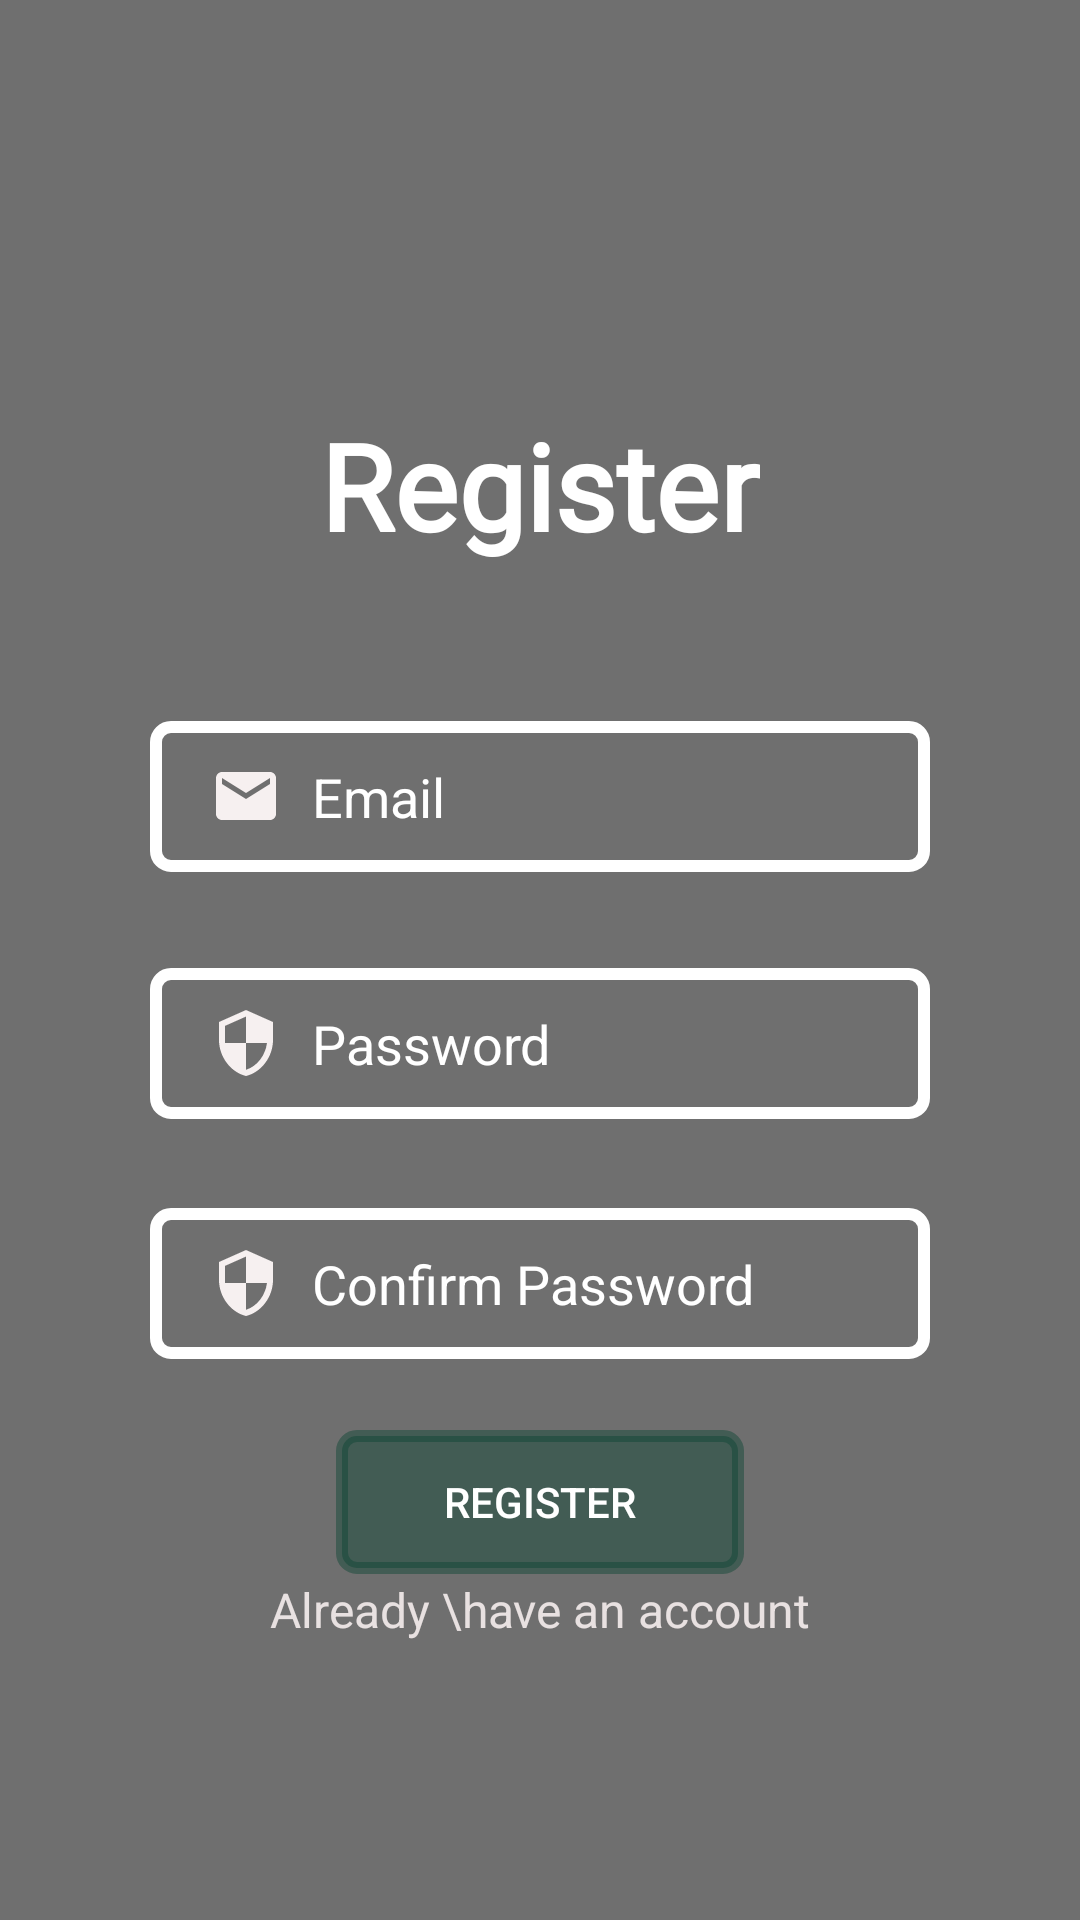

Produce the Android XML layout that renders to this screen, including the resource entries it uses.
<!-- AndroidManifest.xml: application theme Theme.Final7th -->
<!-- res/layout/activity_register.xml -->
<?xml version="1.0" encoding="utf-8"?>
<androidx.constraintlayout.widget.ConstraintLayout xmlns:android="http://schemas.android.com/apk/res/android"
    xmlns:app="http://schemas.android.com/apk/res-auto"
    xmlns:tools="http://schemas.android.com/tools"
    android:layout_width="match_parent"
    android:layout_height="match_parent"
    tools:context=".RegisterActivity"
    android:background="@drawable/up">

    <View
        android:layout_width="match_parent"
        android:layout_height="match_parent"
        android:background="#90000000"
        />

    <ScrollView
        android:layout_width="match_parent"
        android:layout_height="match_parent"
        android:fillViewport="true"
        tools:layout_editor_absoluteX="0dp"
        tools:layout_editor_absoluteY="-36dp">

        <androidx.constraintlayout.widget.ConstraintLayout
            android:layout_width="match_parent"
            android:layout_height="match_parent">

            <TextView
                android:id="@+id/textView"
                android:layout_width="wrap_content"
                android:layout_height="wrap_content"
                android:layout_marginTop="135dp"
                android:fontFamily="@font/aldrich"
                android:text="Register"
                android:textColor="@color/white"
                android:textSize="40dp"
                android:textStyle="bold"

                app:layout_constraintEnd_toEndOf="parent"
                app:layout_constraintStart_toStartOf="parent"
                app:layout_constraintTop_toTopOf="parent" />

            <EditText
                android:id="@+id/inputEmail"
                android:layout_width="0dp"
                android:layout_height="wrap_content"
                android:layout_marginStart="50dp"
                android:layout_marginLeft="50dp"
                android:layout_marginTop="52dp"
                android:layout_marginEnd="50dp"
                android:layout_marginRight="50dp"
                android:background="@drawable/input_bg"
                android:drawableLeft="@drawable/baseline_email_24"
                android:drawablePadding="10dp"
                android:ems="10"
                android:hint="Email"
                android:inputType="textEmailAddress"
                android:paddingLeft="20dp"
                android:paddingTop="13dp"
                android:paddingRight="20dp"
                android:paddingBottom="13dp"
                android:textColor="@color/white"
                android:textColorHint="@color/white"
                app:layout_constraintEnd_toEndOf="parent"
                app:layout_constraintStart_toStartOf="parent"
                app:layout_constraintTop_toBottomOf="@+id/textView" />

            <EditText
                android:id="@+id/inputPassword"
                android:layout_width="0dp"
                android:layout_height="wrap_content"
                android:layout_marginTop="32dp"
                android:background="@drawable/input_bg"
                android:drawableLeft="@drawable/baseline_security_24"
                android:drawablePadding="10dp"
                android:ems="10"
                android:hint="Password"
                android:inputType="textPassword"
                android:paddingLeft="20dp"
                android:paddingTop="13dp"
                android:paddingRight="20dp"
                android:paddingBottom="13dp"
                android:textColor="@color/white"
                android:textColorHint="@color/white"
                app:layout_constraintEnd_toEndOf="@+id/inputEmail"
                app:layout_constraintStart_toStartOf="@+id/inputEmail"
                app:layout_constraintTop_toBottomOf="@+id/inputEmail" />


            <EditText
                android:id="@+id/inputConfirmPassword"
                android:layout_width="0dp"
                android:layout_height="wrap_content"
                android:layout_marginTop="112dp"
                android:background="@drawable/input_bg"
                android:drawableLeft="@drawable/baseline_security_24"
                android:drawablePadding="10dp"
                android:ems="10"
                android:hint="Confirm Password"
                android:inputType="textPassword"
                android:paddingLeft="20dp"
                android:paddingTop="13dp"
                android:paddingRight="20dp"
                android:paddingBottom="13dp"
                android:textColor="@color/white"
                android:textColorHint="@color/white"
                app:layout_constraintEnd_toEndOf="@+id/inputEmail"
                app:layout_constraintHorizontal_bias="0.0"
                app:layout_constraintStart_toStartOf="@+id/inputEmail"
                app:layout_constraintTop_toBottomOf="@+id/inputEmail" />

            <Button
                android:id="@+id/btnRegister"
                android:layout_width="0dp"
                android:layout_height="wrap_content"
                android:layout_marginStart="62dp"
                android:layout_marginEnd="62dp"
                android:layout_marginBottom="92dp"
                android:background="@drawable/input_bg"
                android:text="Register"
                android:textColor="@color/white"
                app:backgroundTint="#720B4332"
                app:layout_constraintBottom_toBottomOf="parent"
                app:layout_constraintEnd_toEndOf="@+id/inputConfirmPassword"
                app:layout_constraintStart_toStartOf="@+id/inputConfirmPassword"
                app:layout_constraintTop_toBottomOf="@+id/inputConfirmPassword" />

            <TextView
                android:id="@+id/alreadyHaveanaccount"
                android:layout_width="wrap_content"
                android:layout_height="wrap_content"
                android:layout_marginBottom="92dp"
                android:text="Already \have an account"
                android:textColor="#E8E1E1"
                android:textSize="16sp"
                app:layout_constraintBottom_toBottomOf="parent"
                app:layout_constraintEnd_toEndOf="@+id/btnRegister"
                app:layout_constraintStart_toStartOf="@+id/btnRegister"
                app:layout_constraintTop_toBottomOf="@+id/btnRegister" />

        </androidx.constraintlayout.widget.ConstraintLayout>
    </ScrollView>
</androidx.constraintlayout.widget.ConstraintLayout>
<!-- resources referenced by this layout -->
<resources>
  <color name="white">#FFFFFFFF</color>
  <!-- drawable baseline_email_24 (drawable) -->
  <vector android:height="24dp" android:tint="#F6F0F0"
      android:viewportHeight="24" android:viewportWidth="24"
      android:width="24dp" xmlns:android="http://schemas.android.com/apk/res/android">
      <path android:fillColor="@android:color/white" android:pathData="M20,4L4,4c-1.1,0 -1.99,0.9 -1.99,2L2,18c0,1.1 0.9,2 2,2h16c1.1,0 2,-0.9 2,-2L22,6c0,-1.1 -0.9,-2 -2,-2zM20,8l-8,5 -8,-5L4,6l8,5 8,-5v2z"/>
  </vector>
  <!-- drawable baseline_security_24 (drawable) -->
  <vector android:height="24dp" android:tint="#F6F0F0"
      android:viewportHeight="24" android:viewportWidth="24"
      android:width="24dp" xmlns:android="http://schemas.android.com/apk/res/android">
      <path android:fillColor="@android:color/white" android:pathData="M12,1L3,5v6c0,5.55 3.84,10.74 9,12 5.16,-1.26 9,-6.45 9,-12L21,5l-9,-4zM12,11.99h7c-0.53,4.12 -3.28,7.79 -7,8.94L12,12L5,12L5,6.3l7,-3.11v8.8z"/>
  </vector>
  <!-- drawable input_bg (drawable) -->
  <?xml version="1.0" encoding="utf-8"?>
  <selector xmlns:android="http://schemas.android.com/apk/res/android">
      <item>
          <shape>
              <corners android:radius="5dp"/>
              <stroke android:color="@color/white" android:width="4dp"/>
          </shape>
      </item>
  
  </selector>
  <style name="Theme.Final7th" parent="Theme.MaterialComponents.DayNight.DarkActionBar">
          
          <item name="colorPrimary">@color/purple_500</item>
          <item name="colorPrimaryVariant">@color/purple_700</item>
          <item name="colorOnPrimary">@color/white</item>
          
          <item name="colorSecondary">@color/teal_200</item>
          <item name="colorSecondaryVariant">@color/teal_700</item>
          <item name="colorOnSecondary">@color/black</item>
          
          <item name="android:statusBarColor" tools:targetApi="21">?attr/colorPrimaryVariant</item>
          
      </style>
  <color name="purple_500">#0F0FAC</color>
  <color name="purple_700">#1E1D1D</color>
  <color name="teal_200">#FF03DAC5</color>
  <color name="teal_700">#FF018786</color>
  <color name="black">#FF000000</color>
</resources>
